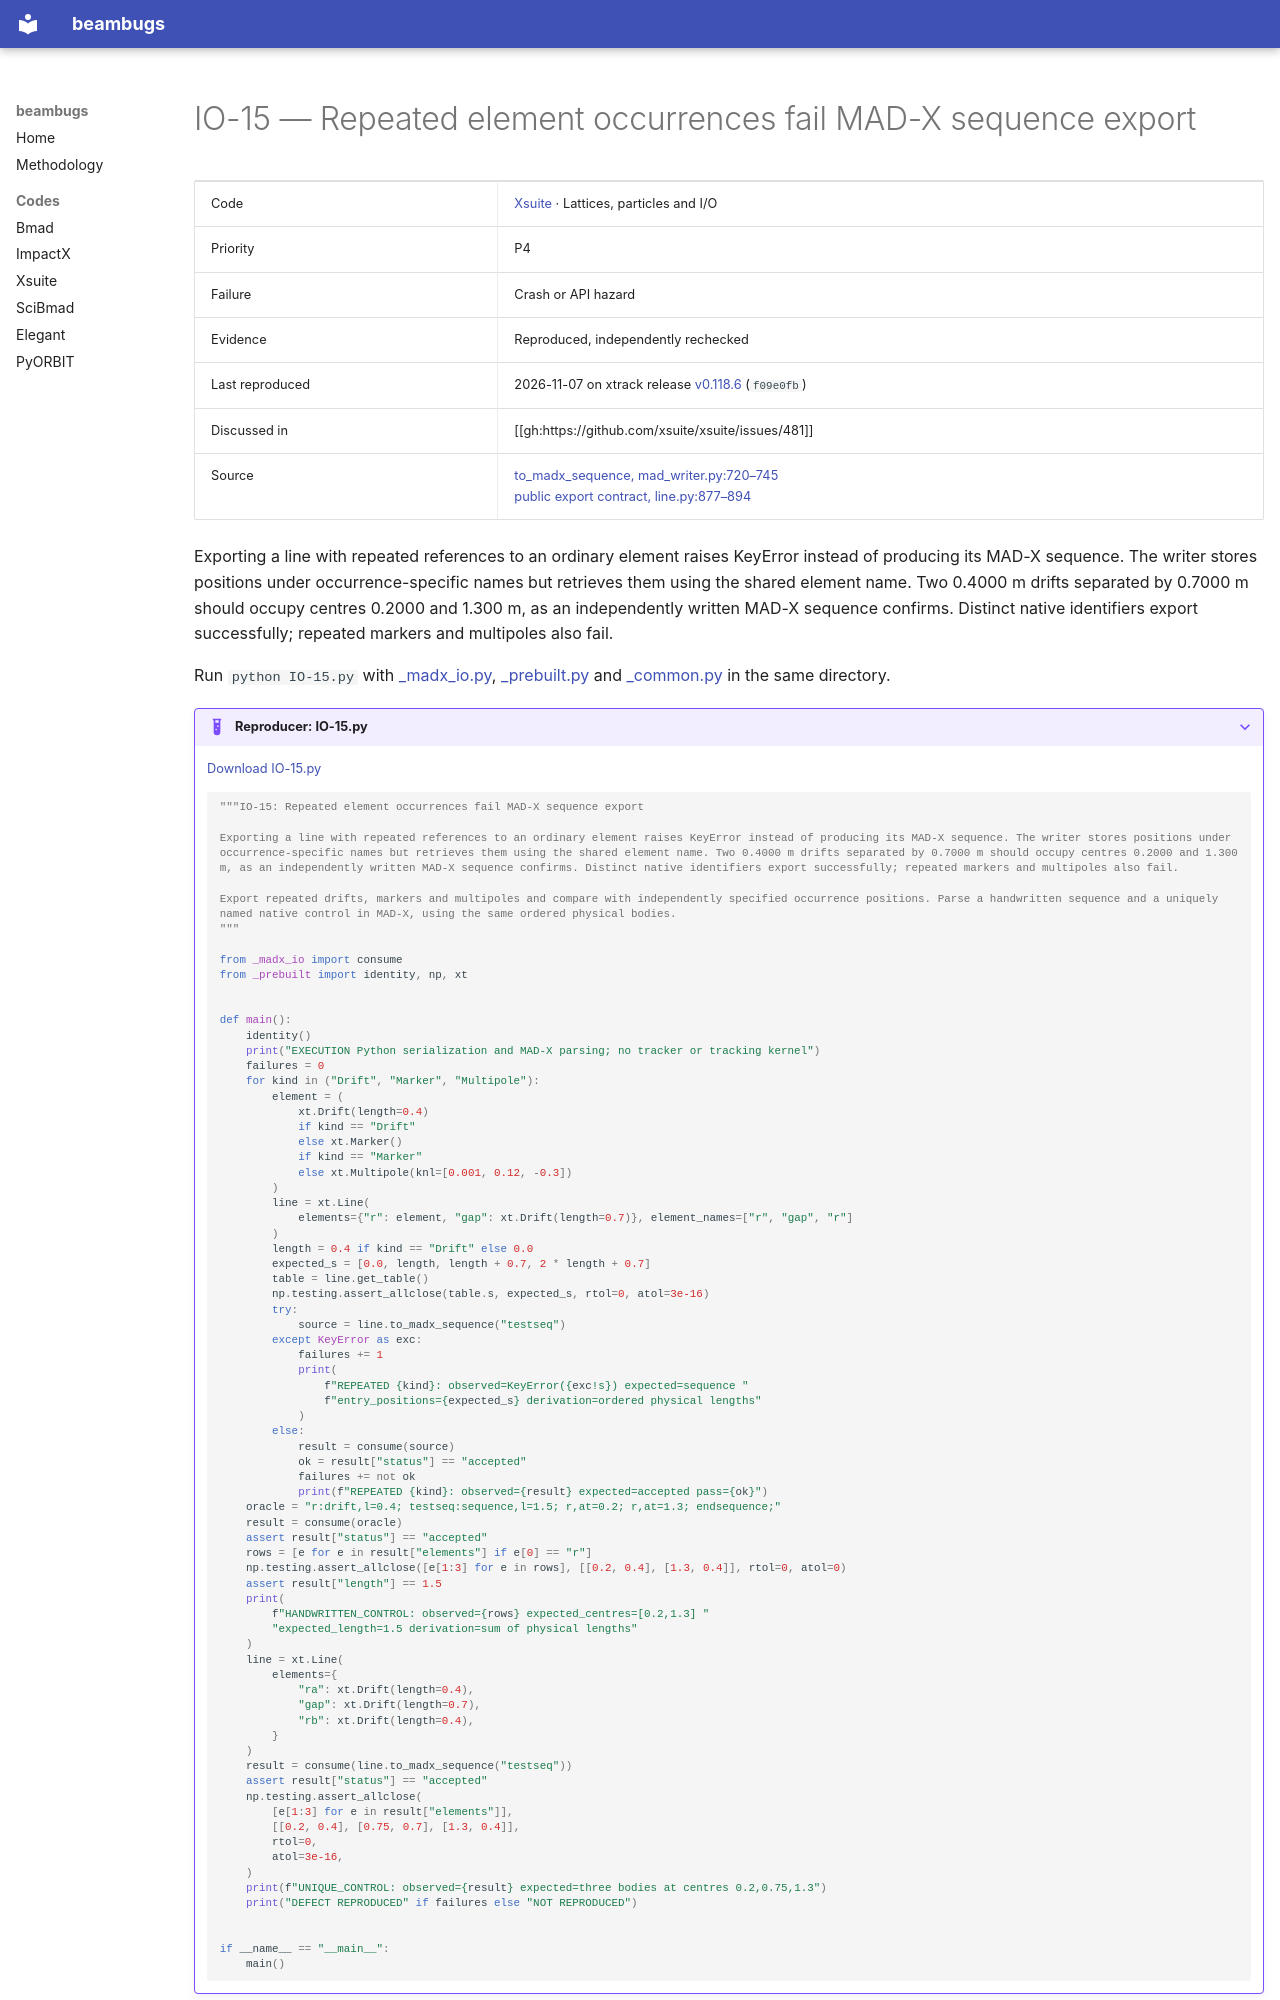

repository: nikitakuklev/beambugs · page: xsuite/IO-15/index.html · generator: mkdocs

---
title: "IO-15: Repeated element occurrences fail MAD-X sequence export"
hide:
  - toc
---

# IO-15 — Repeated element occurrences fail MAD-X sequence export

| | |
|---|---|
| Code | [Xsuite](../index.md) · Lattices, particles and I/O |
| Priority | P4 |
| Failure | Crash or API hazard |
| Evidence | Reproduced, independently rechecked |
| Last reproduced | 2026-11-07 on xtrack release [v0.118.6](https://github.com/xsuite/xtrack/tree/v0.118.6) (`f09e0fb`) |
| Discussed in | [[gh:https://github.com/xsuite/xsuite/issues/481]] |
| Source | [to_madx_sequence, mad_writer.py:720–745](https://github.com/xsuite/xtrack/blob/ad5e808cdc5b9a881eac2f41e32a0b7d11cc7028/xtrack/mad_writer.py#L720-L745)<br>[public export contract, line.py:877–894](https://github.com/xsuite/xtrack/blob/ad5e808cdc5b9a881eac2f41e32a0b7d11cc7028/xtrack/line.py#L877-L894) |

Exporting a line with repeated references to an ordinary element raises KeyError instead of producing its MAD-X sequence. The writer stores positions under occurrence-specific names but retrieves them using the shared element name. Two 0.4000 m drifts separated by 0.7000 m should occupy centres 0.2000 and 1.300 m, as an independently written MAD-X sequence confirms. Distinct native identifiers export successfully; repeated markers and multipoles also fail.

Run `python IO-15.py` with [_madx_io.py](../helpers/_madx_io.py), [_prebuilt.py](../helpers/_prebuilt.py) and [_common.py](../helpers/_common.py) in the same directory.

??? example "Reproducer: IO-15.py"

    [Download IO-15.py](IO-15.py)

    ```python
    """IO-15: Repeated element occurrences fail MAD-X sequence export

    Exporting a line with repeated references to an ordinary element raises KeyError instead of producing its MAD-X sequence. The writer stores positions under occurrence-specific names but retrieves them using the shared element name. Two 0.4000 m drifts separated by 0.7000 m should occupy centres 0.2000 and 1.300 m, as an independently written MAD-X sequence confirms. Distinct native identifiers export successfully; repeated markers and multipoles also fail.

    Export repeated drifts, markers and multipoles and compare with independently specified occurrence positions. Parse a handwritten sequence and a uniquely named native control in MAD-X, using the same ordered physical bodies.
    """

    from _madx_io import consume
    from _prebuilt import identity, np, xt
